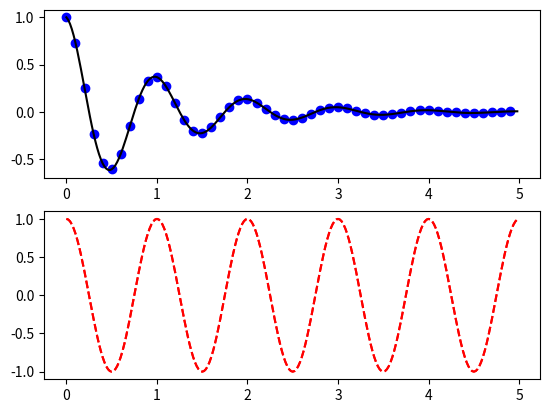

Write Python code to recreate this figure.
#https://matplotlib.org/users/pyplot_tutorial.html  使用文档
import numpy as np
import matplotlib.pyplot as plt

def f(t):
    return np.exp(-t) * np.cos(2*np.pi*t)

t1 = np.arange(0.0, 5.0, 0.1)
t2 = np.arange(0.0, 5.0, 0.02)
t3 = np.arange(0.0, 5.0, 0.02)


plt.figure(2)
plt.subplot(211)
plt.plot(t1, f(t1), 'bo', t2, f(t2), 'k')

plt.subplot(212)
plt.plot(t2, np.cos(2*np.pi*t2), 'r--')

plt.figaspect(3)
plt.plot(t3, np.cos(2*np.pi*t2), 'r--')


plt.show()